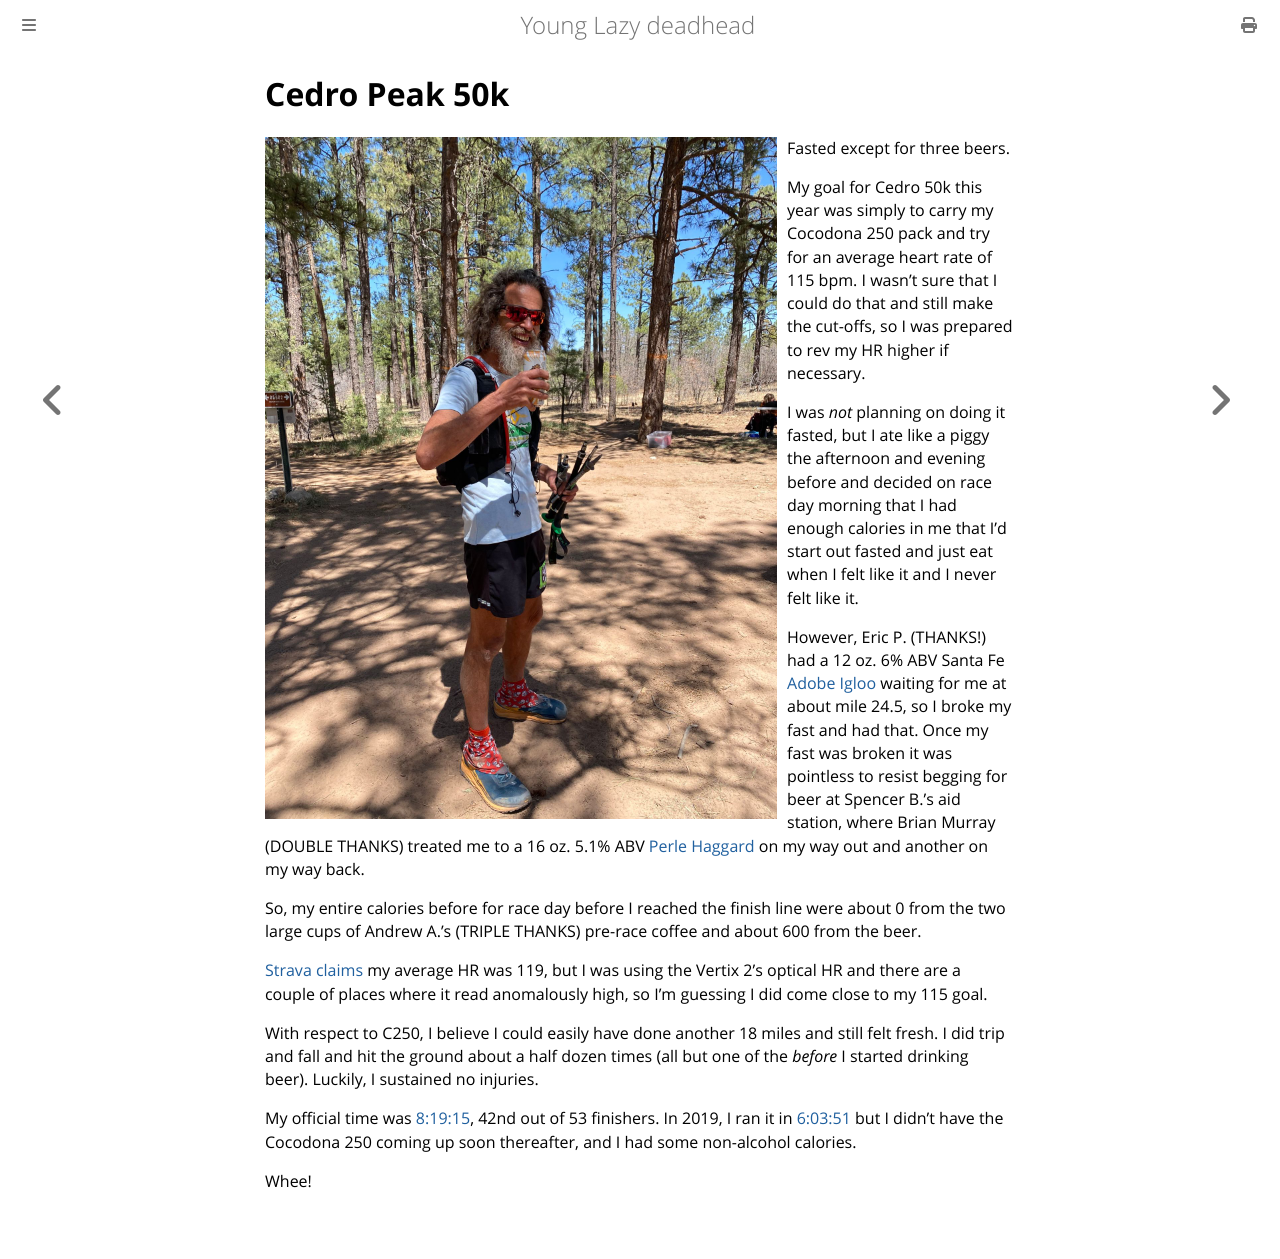

repository: ctm/yld · page: running/past/2022/cedro.html · generator: mdbook

# Cedro Peak 50k

<img src="cedro/cheers.jpg"
     title="Cheers"
     height=682.6px
     width=512px
     alt="YLD drinking a Perle Haggard"
     style="float: left; margin-right: 10px;" />


Fasted except for three beers.

My goal for Cedro 50k this year was simply to carry my Cocodona 250 pack and try for an average heart rate of 115 bpm. I wasn't sure that I could do that and still make the cut-offs, so I was prepared to rev my HR higher if necessary.

I was *not* planning on doing it fasted, but I ate like a piggy the afternoon and evening before and decided on race day morning that I had enough calories in me that I'd start out fasted and just eat when I felt like it and I never felt like it.

However, Eric P. (THANKS!) had a 12 oz. 6% ABV Santa Fe [Adobe
Igloo](https://santafebrewing.com/beer/adobe-igloo/) waiting for me at
about mile 24.5, so I broke my fast and had that. Once my fast was
broken it was pointless to resist begging for beer at Spencer B.'s aid
station, where Brian Murray (DOUBLE THANKS) treated me to a 16
oz. 5.1% ABV [Perle Haggard](http://www.exnovobrew.com/perle-haggard)
on my way out and another on my way back.

So, my entire calories before for race day before I reached the finish line were about 0 from the two large cups of Andrew A.'s (TRIPLE THANKS) pre-race coffee and about 600 from the beer.

[Strava claims](https://www.strava.com/activities/7030594890) my
average HR was 119, but I was using the Vertix 2's optical HR and
there are a couple of places where it read anomalously high, so I'm
guessing I did come close to my 115 goal.

With respect to C250, I believe I could easily have done another 18
miles and still felt fresh. I did trip and fall and hit the ground
about a half dozen times (all but one of the *before* I started
drinking beer). Luckily, I sustained no injuries.

My official time was
[8:19:15](https://ultrasignup.com/results_event.aspx?did=90470#id220546),
42nd out of 53 finishers.  In 2019, I ran it in
[6:03:51](https://ultrasignup.com/results_event.aspx?did=60031#id220546)
but I didn't have the Cocodona 250 coming up soon thereafter, and I
had some non-alcohol calories.

Whee!
